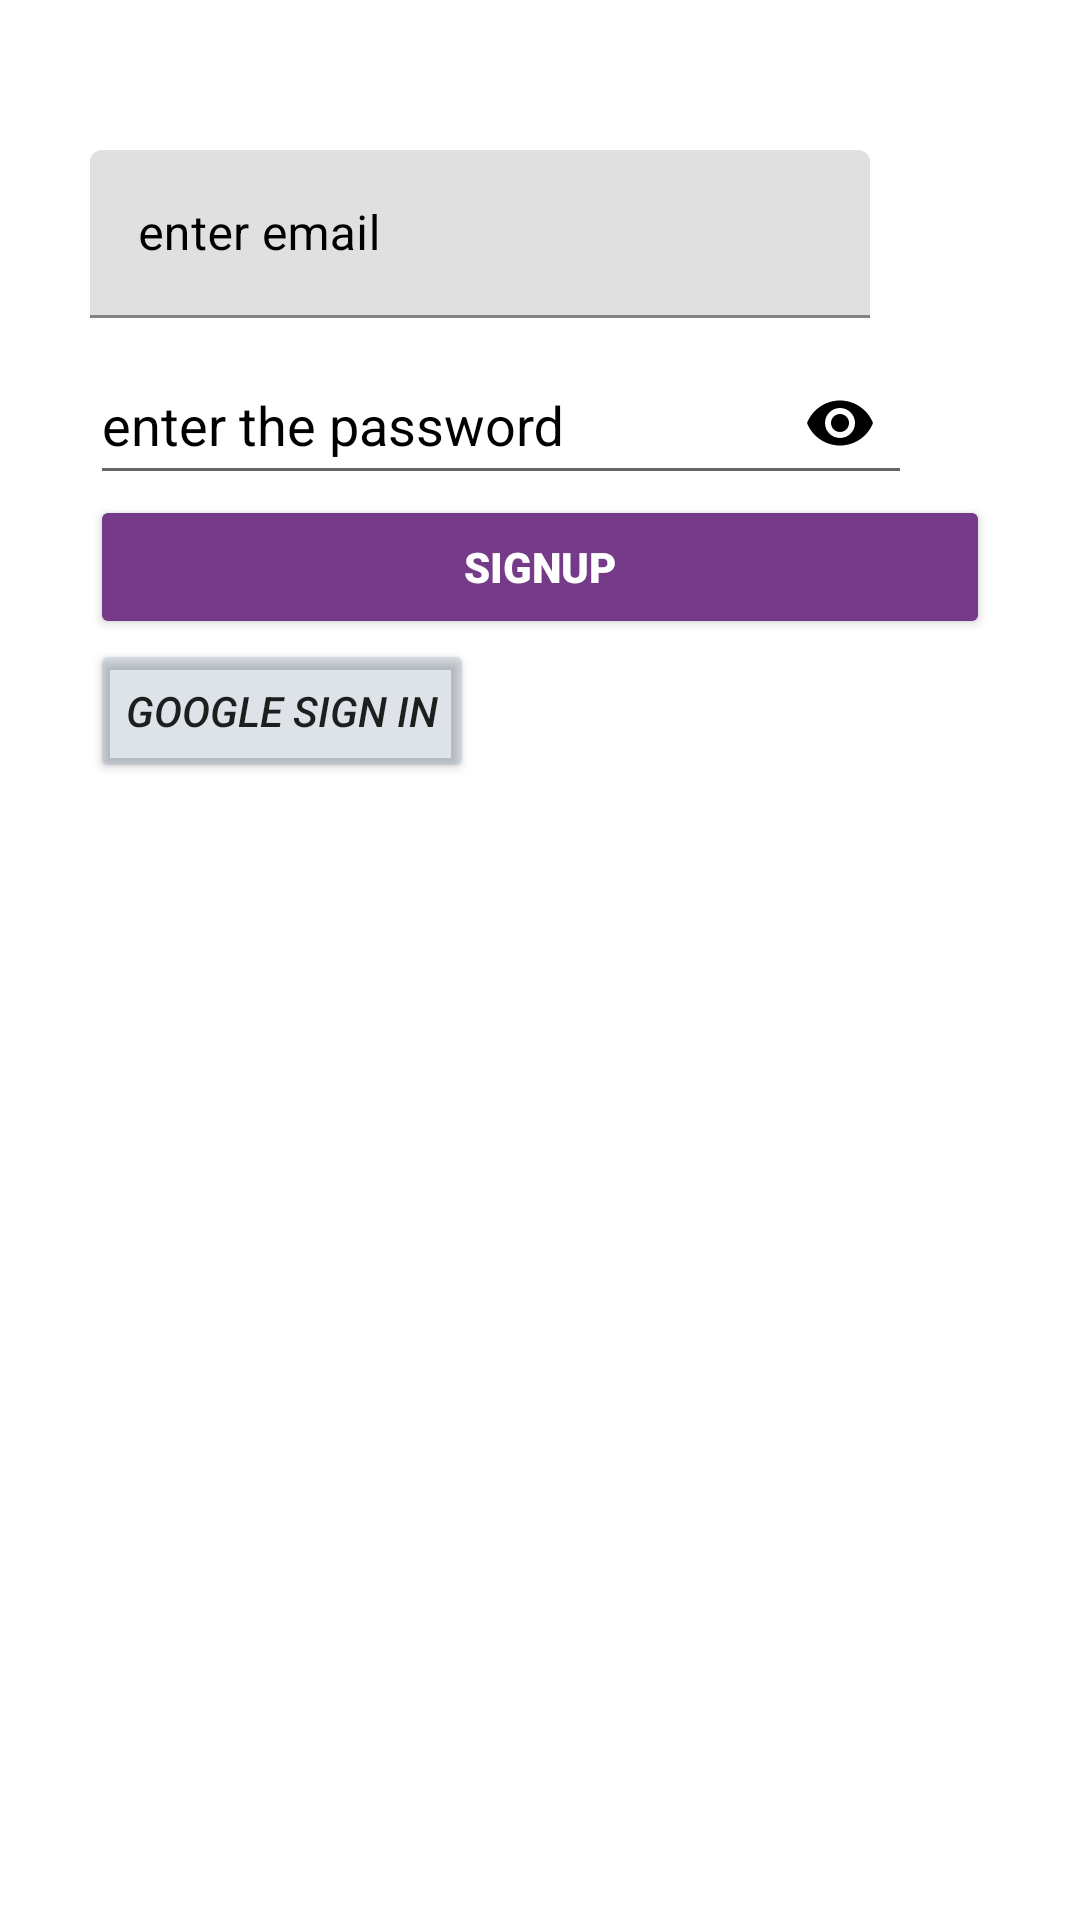

Produce the Android XML layout that renders to this screen, including the resource entries it uses.
<!-- AndroidManifest.xml: application theme Theme.Text_Me -->
<!-- res/layout/fragment_signup.xml -->
<?xml version="1.0" encoding="utf-8"?>
<ScrollView xmlns:android="http://schemas.android.com/apk/res/android"
    xmlns:tools="http://schemas.android.com/tools"
    android:layout_width="match_parent"
    android:layout_height="match_parent"
    xmlns:app="http://schemas.android.com/apk/res-auto"
    android:backgroundTint="#33548f"
    android:padding="30dp"
    tools:context=".signup">
    <LinearLayout
        android:layout_width="match_parent"
        android:layout_height="wrap_content"
        android:backgroundTint="#568970"
        android:orientation="vertical">

        <RelativeLayout
            android:layout_width="match_parent"
            android:layout_height="wrap_content"

            android:layout_marginTop="20dp"
            >

            <com.google.android.material.textfield.TextInputLayout
                android:id="@+id/mmnk"
                android:layout_width="wrap_content"
                android:layout_height="wrap_content"
                android:hint="@string/enter_email"
                android:textColorHint="@color/black"
                app:boxStrokeColor="@color/black"

                app:startIconTint="@color/black"
                >

                <com.google.android.material.textfield.TextInputEditText
                    android:id="@+id/etmmnk"
                    android:layout_width="260dp"
                    android:layout_height="56dp"
                    android:inputType="textEmailAddress"
                    android:textColorHint="@color/black">

                </com.google.android.material.textfield.TextInputEditText>
            </com.google.android.material.textfield.TextInputLayout>

            <com.google.android.material.textfield.TextInputLayout
                android:id="@+id/password"
                style="@style/Widget.Design.TextInputLayout"
                android:layout_width="wrap_content"
                android:layout_height="wrap_content"
                android:layout_below="@+id/mmnk"
                android:hint="enter the password"
                android:textColorHint="@color/black"
                app:boxStrokeColor="@color/white"
                app:endIconMode="password_toggle"
                app:endIconTint="@color/black"
                app:startIconTint="#22154c">

                <com.google.android.material.textfield.TextInputEditText
                    android:id="@+id/etpassword"
                    android:layout_width="274dp"
                    android:layout_height="48dp"
                    android:inputType="textPassword"
                    android:textColorHint="@color/black">

                </com.google.android.material.textfield.TextInputEditText>
            </com.google.android.material.textfield.TextInputLayout>
            <androidx.appcompat.widget.AppCompatButton
                android:layout_width="match_parent"
                android:layout_height="wrap_content"
                android:textColor="@color/white"
                android:backgroundTint="#753a88"
                android:text="SIGNUP"
                android:id="@+id/btn"
                android:fontFamily="sans-serif-black"
                android:textStyle="bold"
                android:layout_below="@+id/password"/>
            <androidx.appcompat.widget.AppCompatButton
                android:layout_width="wrap_content"
                android:layout_height="wrap_content"
                android:id="@+id/ggl"
                android:backgroundTint="#2035"
                android:textStyle="italic"
                android:text="Google Sign In"
                android:layout_below="@+id/btn"/>


        </RelativeLayout>
    </LinearLayout>
    


</ScrollView>
<!-- resources referenced by this layout -->
<resources>
  <string name="enter_email">enter email</string>
  <style name="Theme.Text_Me" parent="Theme.MaterialComponents.DayNight.NoActionBar">
          
          <item name="colorPrimary">@color/purple_500</item>
          <item name="colorPrimaryVariant">@color/purple_700</item>
          <item name="colorOnPrimary">@color/white</item>
          
          <item name="colorSecondary">@color/teal_200</item>
          <item name="colorSecondaryVariant">@color/teal_700</item>
          <item name="colorOnSecondary">@color/black</item>
          
          <item name="android:statusBarColor">?attr/colorPrimaryVariant</item>
          
      </style>
  <!-- not gathered from this repository: default colours our renderer supplied (Android Studio template values) -->
  <color name="purple_500">#FF6200EE</color>
  <color name="purple_700">#FF3700B3</color>
  <color name="teal_200">#FF03DAC5</color>
  <color name="teal_700">#FF018786</color>
  <color name="black">#FF000000</color>
  <color name="white">#FFFFFFFF</color>
</resources>
